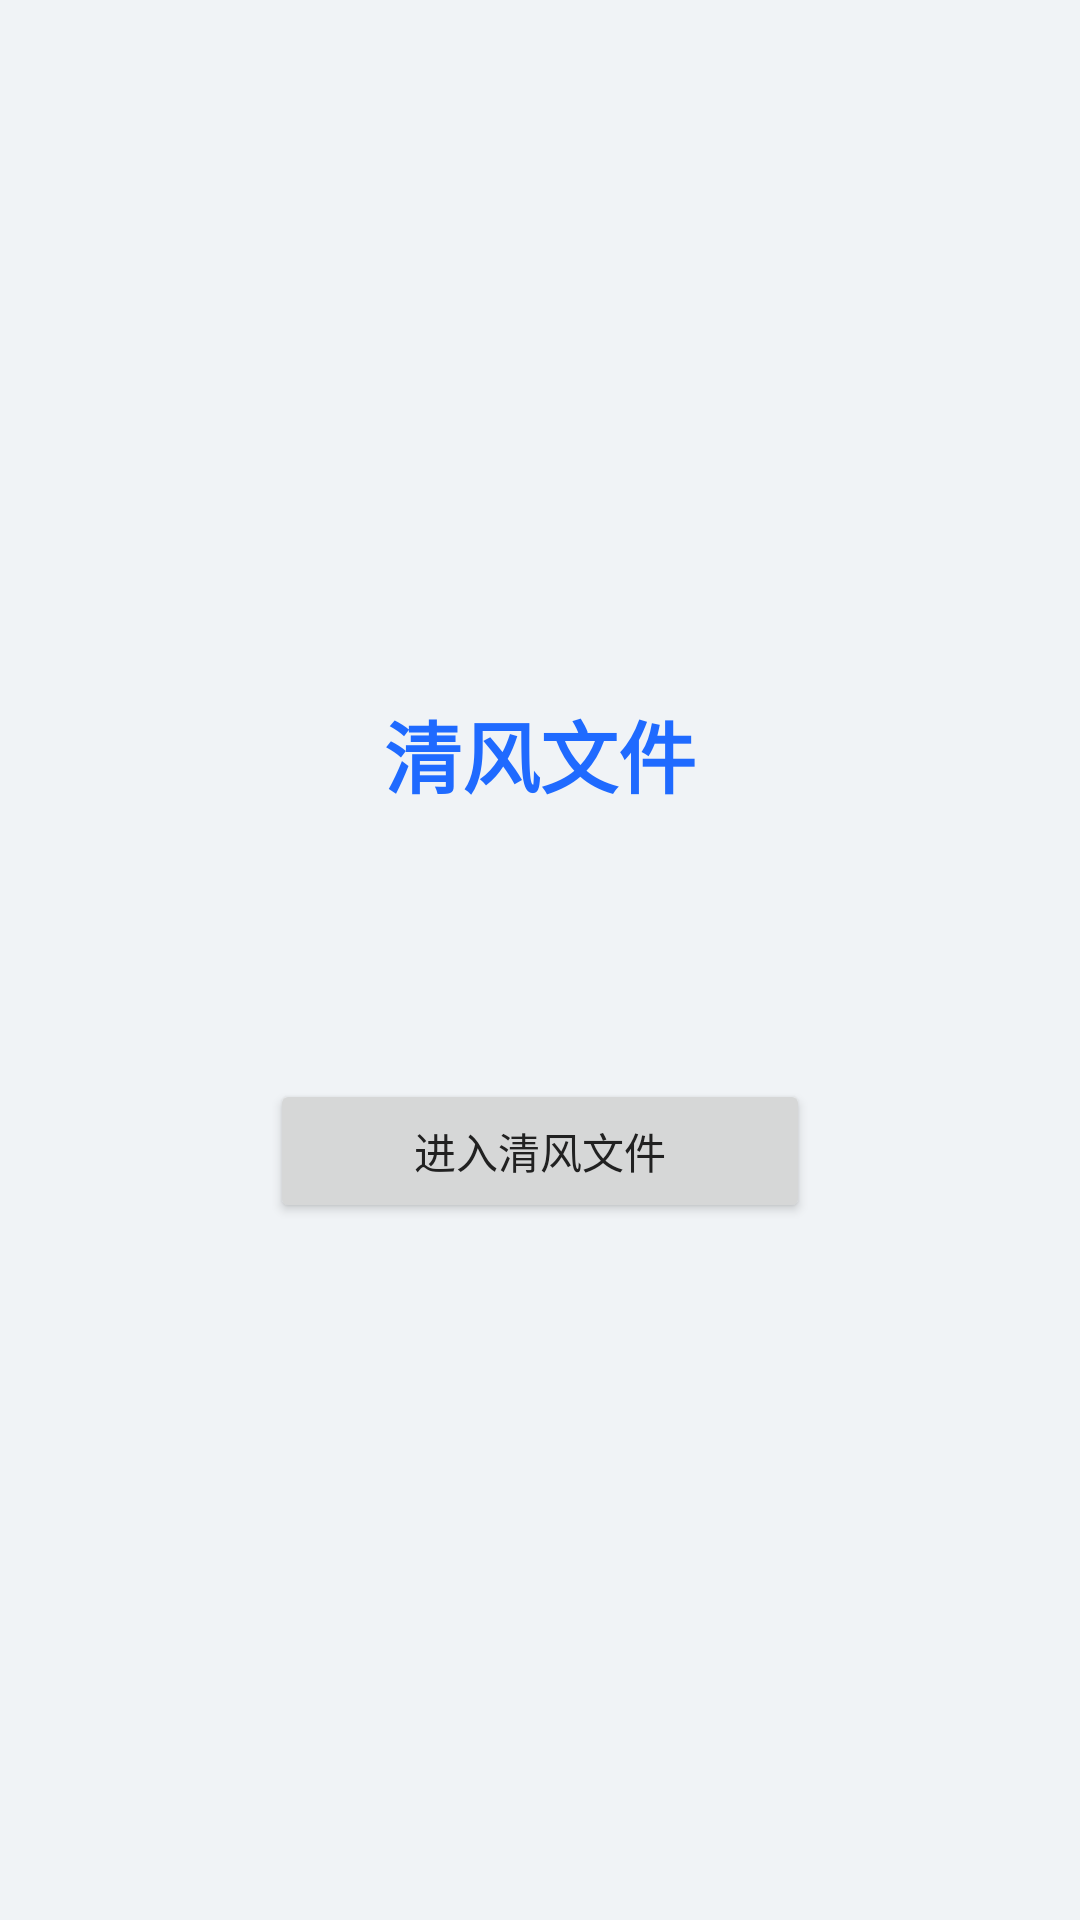

Android layout source for this screen:
<!-- AndroidManifest.xml: application theme Theme.QingfengFiles -->
<!-- res/layout/activity_main.xml -->
<?xml version="1.0" encoding="utf-8"?>
<LinearLayout xmlns:android="http://schemas.android.com/apk/res/android"
    android:layout_width="match_parent"
    android:layout_height="match_parent"
    android:orientation="vertical"
    android:gravity="center"
    android:padding="32dp">

    <TextView
        android:id="@+id/tvTitle"
        android:layout_width="wrap_content"
        android:layout_height="wrap_content"
        android:text="@string/app_name"
        android:textColor="@color/primary"
        android:textSize="26sp"
        android:textStyle="bold" />

    <TextView
        android:id="@+id/tvVersion"
        android:layout_width="wrap_content"
        android:layout_height="wrap_content"
        android:layout_marginTop="6dp"
        android:textSize="12sp"
        android:textColor="@color/accent" />

    <TextView
        android:id="@+id/tvStatus"
        android:layout_width="match_parent"
        android:layout_height="wrap_content"
        android:layout_marginTop="20dp"
        android:gravity="center"
        android:lineSpacingExtra="4dp"
        android:textColor="?android:attr/textColorSecondary"
        android:textSize="14sp" />

    <Button
        android:id="@+id/btnAction"
        android:layout_width="wrap_content"
        android:layout_height="wrap_content"
        android:layout_marginTop="28dp"
        android:minWidth="180dp"
        android:text="进入清风文件" />

</LinearLayout>
<!-- resources referenced by this layout -->
<resources>
  <color name="accent">#FF0582F4</color>
  <color name="primary">#FF1F6AFF</color>
  <string name="app_name">清风文件</string>
  <style name="Theme.QingfengFiles" parent="Theme.Material3.Light.NoActionBar">
          <item name="colorPrimary">@color/primary</item>
          <item name="colorPrimaryDark">@color/primary_dark</item>
          <item name="colorAccent">@color/accent</item>
          <item name="android:windowBackground">@color/window_bg</item>
          <item name="android:navigationBarColor">@color/surface</item>
          <item name="android:statusBarColor">@color/surface</item>
          <item name="android:windowLightStatusBar">true</item>
          <item name="android:textColorPrimary">@color/text_primary</item>
          <item name="android:textColorSecondary">@color/text_secondary</item>
      </style>
  <color name="primary_dark">#FF0D4FD1</color>
  <color name="window_bg">#FFF0F3F6</color>
  <color name="surface">#FFFBfbfb</color>
  <color name="text_primary">#FF212121</color>
  <color name="text_secondary">#FF333333</color>
</resources>
